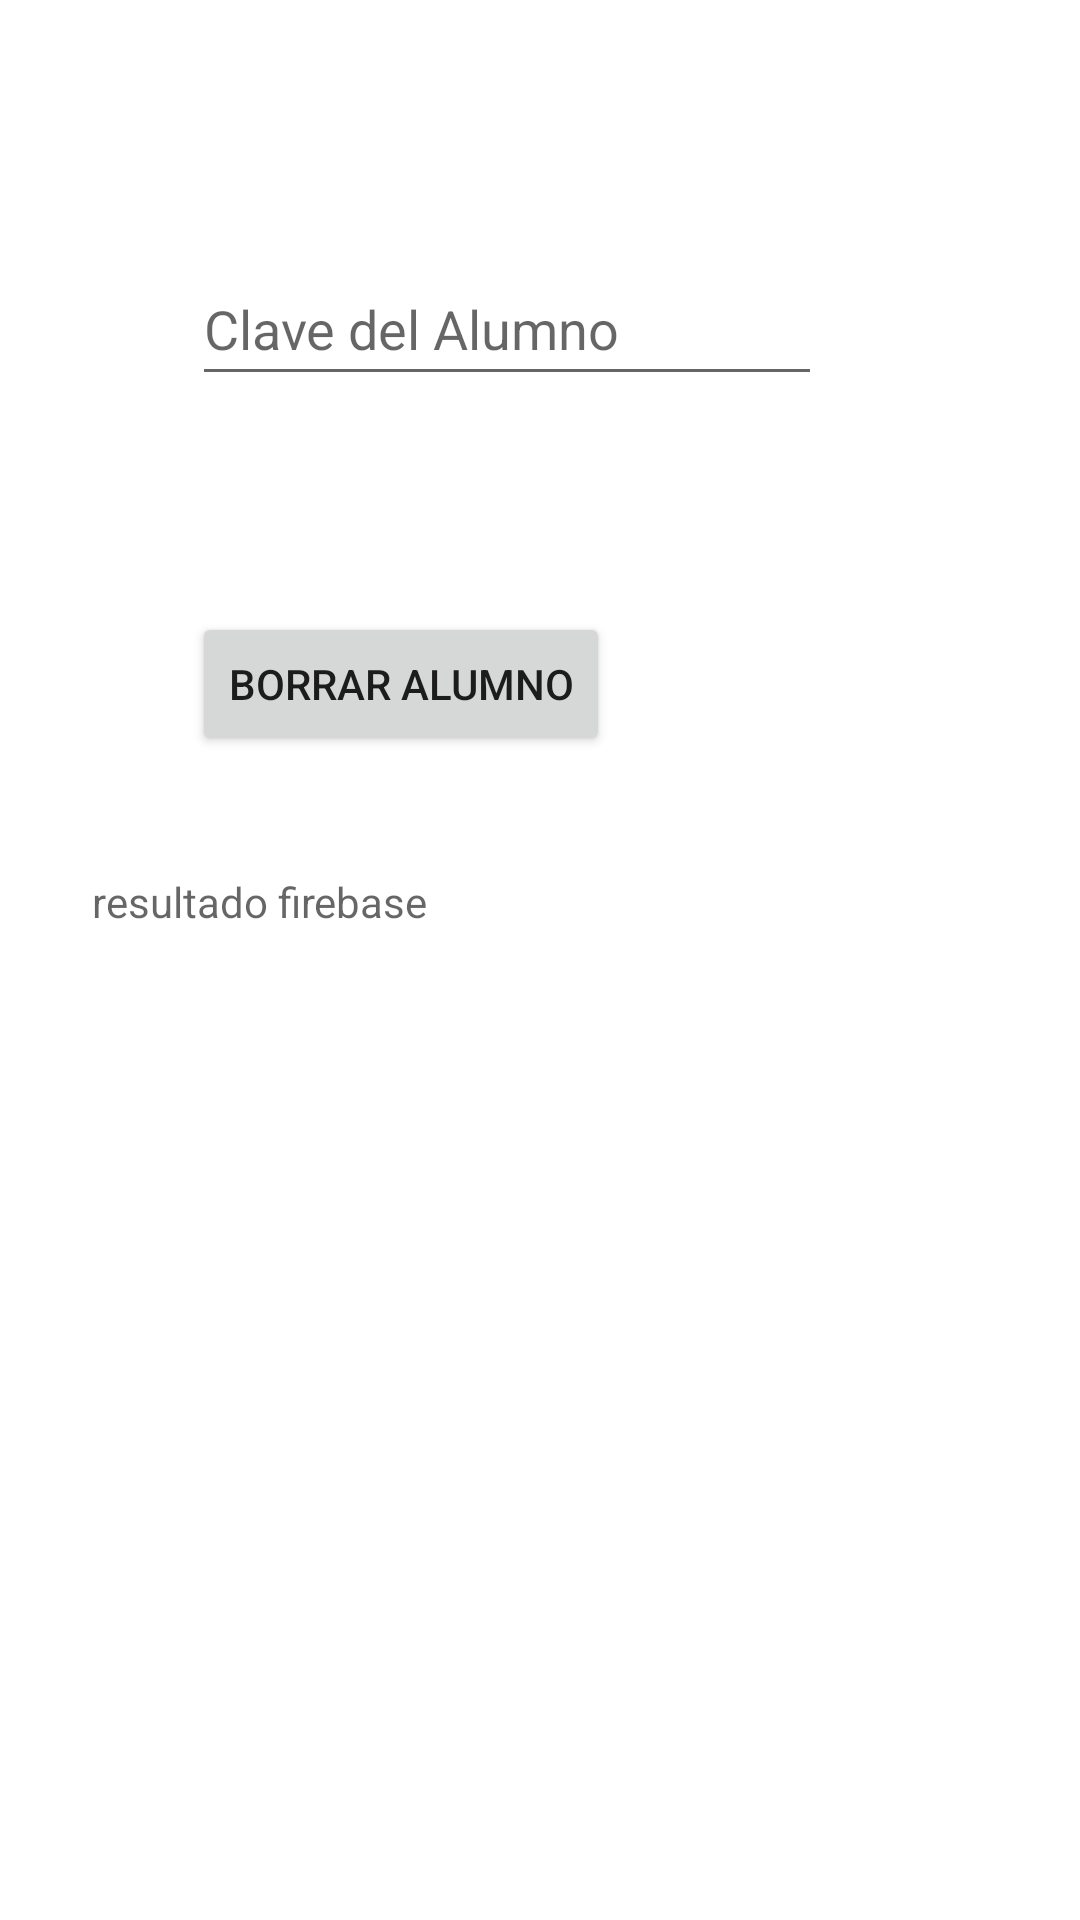

Here is an Android app screen rendered from its layout file. Give the layout XML and the strings, colors and styles it references.
<!-- AndroidManifest.xml: application theme Theme.EjemplosFirebase1 -->
<!-- res/layout/activity_borrar_alumno.xml -->
<?xml version="1.0" encoding="utf-8"?>
<androidx.constraintlayout.widget.ConstraintLayout xmlns:android="http://schemas.android.com/apk/res/android"
    xmlns:app="http://schemas.android.com/apk/res-auto"
    xmlns:tools="http://schemas.android.com/tools"
    android:id="@+id/constraint123"
    android:layout_width="match_parent"
    android:layout_height="match_parent"
    tools:context=".BorrarAlumnoActivity">

    <EditText
        android:id="@+id/edt_clave_borrar"
        android:layout_width="wrap_content"
        android:layout_height="wrap_content"
        android:layout_marginTop="84dp"
        android:ems="10"
        android:hint="Clave del Alumno"
        android:inputType="textPersonName"
        android:minHeight="48dp"
        app:layout_constraintEnd_toEndOf="parent"
        app:layout_constraintHorizontal_bias="0.427"
        app:layout_constraintStart_toStartOf="parent"
        app:layout_constraintTop_toTopOf="parent" />

    <Button
        android:id="@+id/bt_borrar_alumno"
        android:layout_width="wrap_content"
        android:layout_height="wrap_content"
        android:layout_marginTop="72dp"
        android:text="Borrar Alumno"
        android:onClick="borrar_alumno_firebase"
        app:layout_constraintEnd_toEndOf="@+id/edt_clave_borrar"
        app:layout_constraintHorizontal_bias="0.0"
        app:layout_constraintStart_toStartOf="@+id/edt_clave_borrar"
        app:layout_constraintTop_toBottomOf="@+id/edt_clave_borrar" />

    <TextView
        android:id="@+id/txt_resultadofirebase"
        android:layout_width="299dp"
        android:layout_height="321dp"
        android:layout_marginBottom="28dp"
        android:hint="resultado firebase"
        app:layout_constraintBottom_toBottomOf="parent"
        app:layout_constraintEnd_toEndOf="parent"
        app:layout_constraintStart_toStartOf="parent" />
</androidx.constraintlayout.widget.ConstraintLayout>
<!-- resources referenced by this layout -->
<resources>
  <style name="Theme.EjemplosFirebase1" parent="Theme.MaterialComponents.DayNight.DarkActionBar">
          
          <item name="colorPrimary">@color/purple_500</item>
          <item name="colorPrimaryVariant">@color/purple_700</item>
          <item name="colorOnPrimary">@color/white</item>
          
          <item name="colorSecondary">@color/teal_200</item>
          <item name="colorSecondaryVariant">@color/teal_700</item>
          <item name="colorOnSecondary">@color/black</item>
          
          <item name="android:statusBarColor" tools:targetApi="l">?attr/colorPrimaryVariant</item>
          
      </style>
  <!-- not gathered from this repository: default colours our renderer supplied (Android Studio template values) -->
  <color name="purple_500">#FF6200EE</color>
  <color name="purple_700">#FF3700B3</color>
  <color name="teal_200">#FF03DAC5</color>
  <color name="teal_700">#FF018786</color>
  <color name="black">#FF000000</color>
  <color name="white">#FFFFFFFF</color>
</resources>
